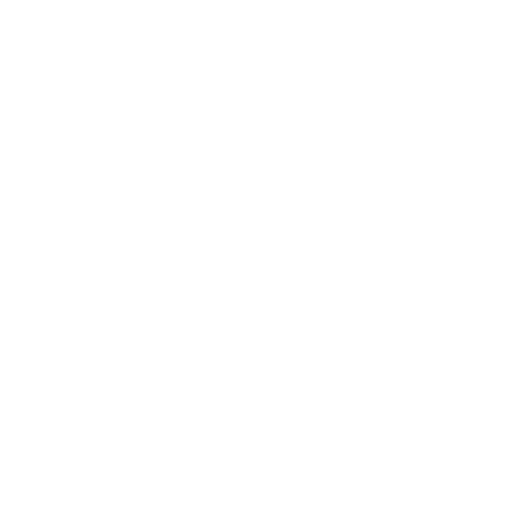
t = 0.00 s
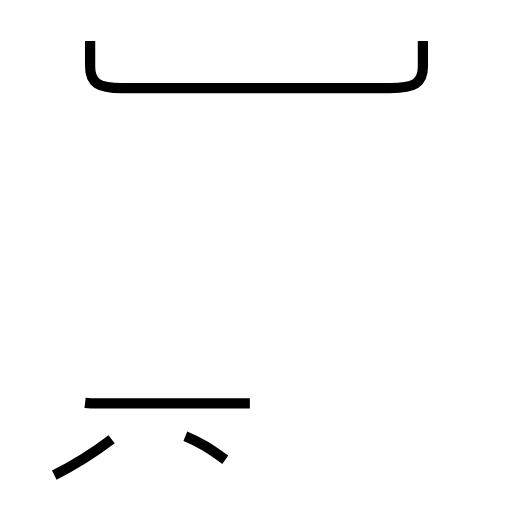
t = 2.02 s
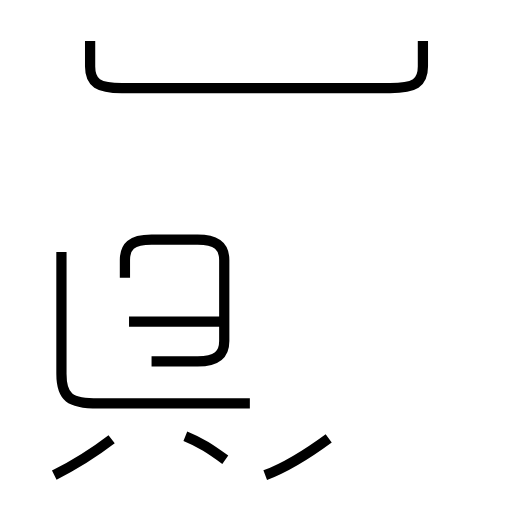
t = 3.89 s
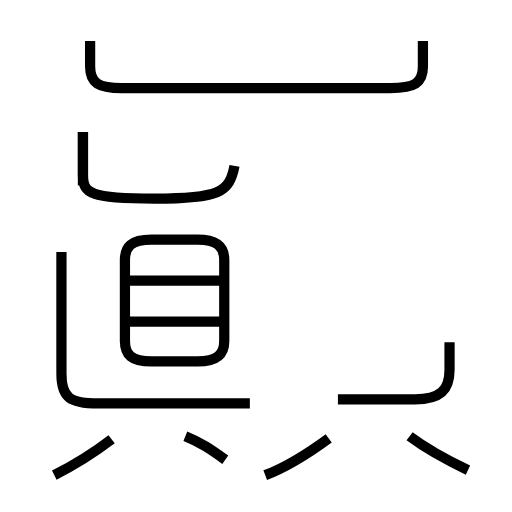
t = 5.94 s
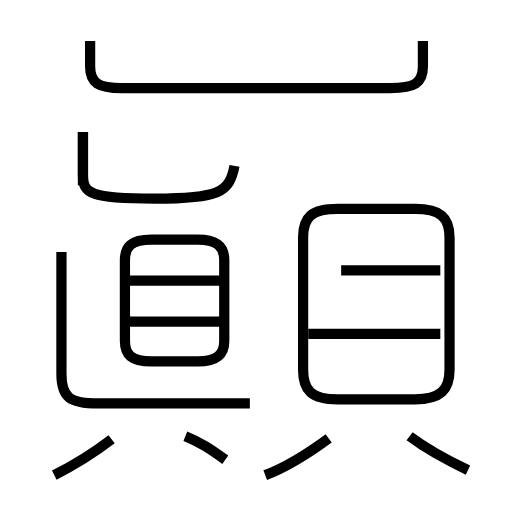
t = 8.00 s
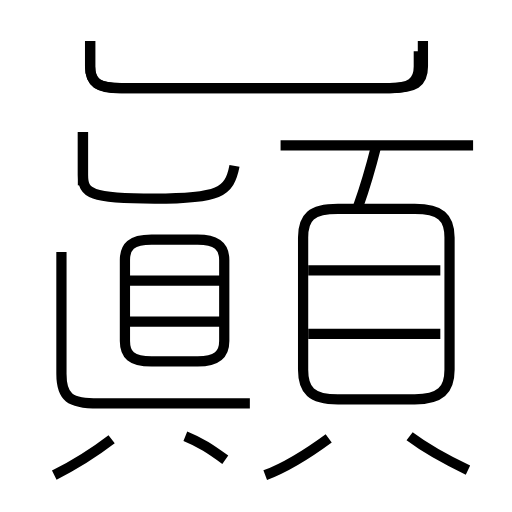
t = 10.00 s

The animated SVG that drew these frames (rendered in a browser with its animation timeline set to each time). Animation: 18 SMIL elements (animate=18); frames cover the first 10.00 s.

<?xml version='1.0' encoding='utf-8'?>
<svg viewBox="0.0 -6.0 50.0 50.0" version="1.1" xmlns="http://www.w3.org/2000/svg"><rect x="-1000" y="-1000" width="2000" height="2000" stroke="white" fill="white" /><g style="fill:none;stroke:#000000;stroke-width:1"><path d="M 8.8 -40.0 L 8.8 -37.5 C 8.8 -35.9 9.6 -35.4 11.9 -35.4 L 38.1 -35.4 C 40.5 -35.4 41.3 -35.9 41.3 -37.5 L 41.3 -40.0 " transform="translate(0.0 38.0)" stroke-dasharray="40.00409093355788" stroke-dashoffset="40.00409093355788"><animate attributeName="stroke-dashoffset" from="40.00409093355788" to="0" dur="1.2001227280067364s" begin="0s; anim_end.end" fill="freeze" id="anim0" /></path><path d="M 5.3 2.4 C 7.3 1.4 9.2 0.2 10.9 -1.1 " transform="translate(0.0 38.0)" stroke-dasharray="6.613521431418571" stroke-dashoffset="6.613521431418571"><animate attributeName="stroke-dashoffset" from="6.613521431418571" to="0" dur="0.1984056429425571s" begin="anim0.end" fill="freeze" id="anim1" /></path><path d="M 22.0 0.9 C 20.6 -0.1 19.6 -0.8 18.1 -1.4 " transform="translate(0.0 38.0)" stroke-dasharray="4.540667988468895" stroke-dashoffset="4.540667988468895"><animate attributeName="stroke-dashoffset" from="4.540667988468895" to="0" dur="0.13622003965406684s" begin="anim1.end" fill="freeze" id="anim2" /></path><path d="M 24.4 -4.6 L 9.6 -4.6 C 6.8 -4.6 6.0 -5.2 6.0 -7.5 L 6.0 -19.4 " transform="translate(0.0 38.0)" stroke-dasharray="32.17748874925443" stroke-dashoffset="32.17748874925443"><animate attributeName="stroke-dashoffset" from="32.17748874925443" to="0" dur="0.9653246624776328s" begin="anim2.end" fill="freeze" id="anim3" /></path><path d="M 25.9 2.4 C 28.0 1.6 30.2 0.2 32.1 -1.2 " transform="translate(0.0 38.0)" stroke-dasharray="7.1902007313277485" stroke-dashoffset="7.1902007313277485"><animate attributeName="stroke-dashoffset" from="7.1902007313277485" to="0" dur="0.21570602193983246s" begin="anim3.end" fill="freeze" id="anim4" /></path><path d="M 21.9 -12.6 L 12.6 -12.6 " transform="translate(0.0 38.0)" stroke-dasharray="9.299999999999999" stroke-dashoffset="9.299999999999999"><animate attributeName="stroke-dashoffset" from="9.299999999999999" to="0" dur="0.27899999999999997s" begin="anim4.end" fill="freeze" id="anim5" /></path><path d="M 14.8 -8.7 L 19.3 -8.7 C 21.2 -8.7 21.9 -9.4 21.9 -10.7 L 21.9 -18.6 C 21.9 -19.9 21.2 -20.6 19.3 -20.6 L 14.8 -20.6 C 12.8 -20.6 12.2 -19.9 12.2 -18.6 L 12.2 -10.7 C 12.2 -9.4 12.8 -8.7 14.8 -8.7 Z " transform="translate(0.0 38.0)" stroke-dasharray="39.93472263581816" stroke-dashoffset="39.93472263581816"><animate attributeName="stroke-dashoffset" from="39.93472263581816" to="0" dur="1.1980416790745447s" begin="anim5.end" fill="freeze" id="anim6" /></path><path d="M 21.9 -16.6 L 12.6 -16.6 " transform="translate(0.0 38.0)" stroke-dasharray="9.299999999999999" stroke-dashoffset="9.299999999999999"><animate attributeName="stroke-dashoffset" from="9.299999999999999" to="0" dur="0.27899999999999997s" begin="anim6.end" fill="freeze" id="anim7" /></path><path d="M 45.7 1.9 C 43.8 1.0 41.6 -0.2 40.0 -1.4 " transform="translate(0.0 38.0)" stroke-dasharray="6.596366961861612" stroke-dashoffset="6.596366961861612"><animate attributeName="stroke-dashoffset" from="6.596366961861612" to="0" dur="0.19789100885584837s" begin="anim7.end" fill="freeze" id="anim8" /></path><path d="M 8.1 -25.9 L 8.1 -31.1 " transform="translate(0.0 38.0)" stroke-dasharray="5.200000000000003" stroke-dashoffset="5.200000000000003"><animate attributeName="stroke-dashoffset" from="5.200000000000003" to="0" dur="0.15600000000000008s" begin="anim8.end" fill="freeze" id="anim9" /></path><path d="M 22.9 -27.8 C 22.4 -25.2 21.4 -24.6 15.1 -24.6 C 8.8 -24.6 8.1 -25.1 8.1 -26.9 L 8.1 -31.1 " transform="translate(0.0 38.0)" stroke-dasharray="21.842632271765822" stroke-dashoffset="21.842632271765822"><animate attributeName="stroke-dashoffset" from="21.842632271765822" to="0" dur="0.6552789681529746s" begin="anim9.end" fill="freeze" id="anim10" /></path><path d="M 33.0 -5.0 L 40.5 -5.0 C 43.0 -5.0 43.9 -5.9 43.9 -7.9 L 43.9 -20.8 C 43.9 -22.8 43.0 -23.6 40.5 -23.6 L 33.0 -23.6 C 30.4 -23.6 29.6 -22.8 29.6 -20.8 L 29.6 -7.9 C 29.6 -5.9 30.4 -5.0 33.0 -5.0 Z " transform="translate(0.0 38.0)" stroke-dasharray="61.482823132562324" stroke-dashoffset="61.482823132562324"><animate attributeName="stroke-dashoffset" from="61.482823132562324" to="0" dur="1.8444846939768695s" begin="anim10.end" fill="freeze" id="anim11" /></path><path d="M 43.0 -11.4 L 30.1 -11.4 " transform="translate(0.0 38.0)" stroke-dasharray="12.899999999999999" stroke-dashoffset="12.899999999999999"><animate attributeName="stroke-dashoffset" from="12.899999999999999" to="0" dur="0.38699999999999996s" begin="anim11.end" fill="freeze" id="anim12" /></path><path d="M 43.0 -17.6 L 30.1 -17.6 " transform="translate(0.0 38.0)" stroke-dasharray="12.899999999999999" stroke-dashoffset="12.899999999999999"><animate attributeName="stroke-dashoffset" from="12.899999999999999" to="0" dur="0.38699999999999996s" begin="anim12.end" fill="freeze" id="anim13" /></path><path d="M 35.0 -23.9 C 35.6 -25.6 36.2 -27.6 36.7 -29.6 " transform="translate(0.0 38.0)" stroke-dasharray="5.950213185140315" stroke-dashoffset="5.950213185140315"><animate attributeName="stroke-dashoffset" from="5.950213185140315" to="0" dur="0.17850639555420944s" begin="anim13.end" fill="freeze" id="anim14" /></path><path d="M 46.2 -29.8 L 27.4 -29.8 " transform="translate(0.0 38.0)" stroke-dasharray="18.800000000000004" stroke-dashoffset="18.800000000000004"><animate attributeName="stroke-dashoffset" from="18.800000000000004" to="0" dur="0.5640000000000001s" begin="anim14.end" fill="freeze" id="anim15" /></path><path d="M 8.8 -40.0 L 8.8 -37.5 C 8.8 -35.9 9.6 -35.4 11.7 -35.4 L 38.0 -35.4 C 40.0 -35.4 40.9 -35.9 40.9 -37.5 L 40.9 -40.0 " transform="translate(0.0 38.0)" stroke-dasharray="39.61779864803115" stroke-dashoffset="39.61779864803115"><animate attributeName="stroke-dashoffset" from="39.61779864803115" to="0" dur="1.1885339594409343s" begin="anim15.end" fill="freeze" id="anim16" /></path><path d="M 24.8 -35.5 L 24.8 -41.1" transform="translate(0.0 38.0)" stroke-dasharray="5.600000000000001" stroke-dashoffset="5.600000000000001"><animate attributeName="stroke-dashoffset" from="5.600000000000001" to="0" dur="0.16800000000000004s" begin="anim16.end" fill="freeze" id="anim_end" /></path></g></svg>
